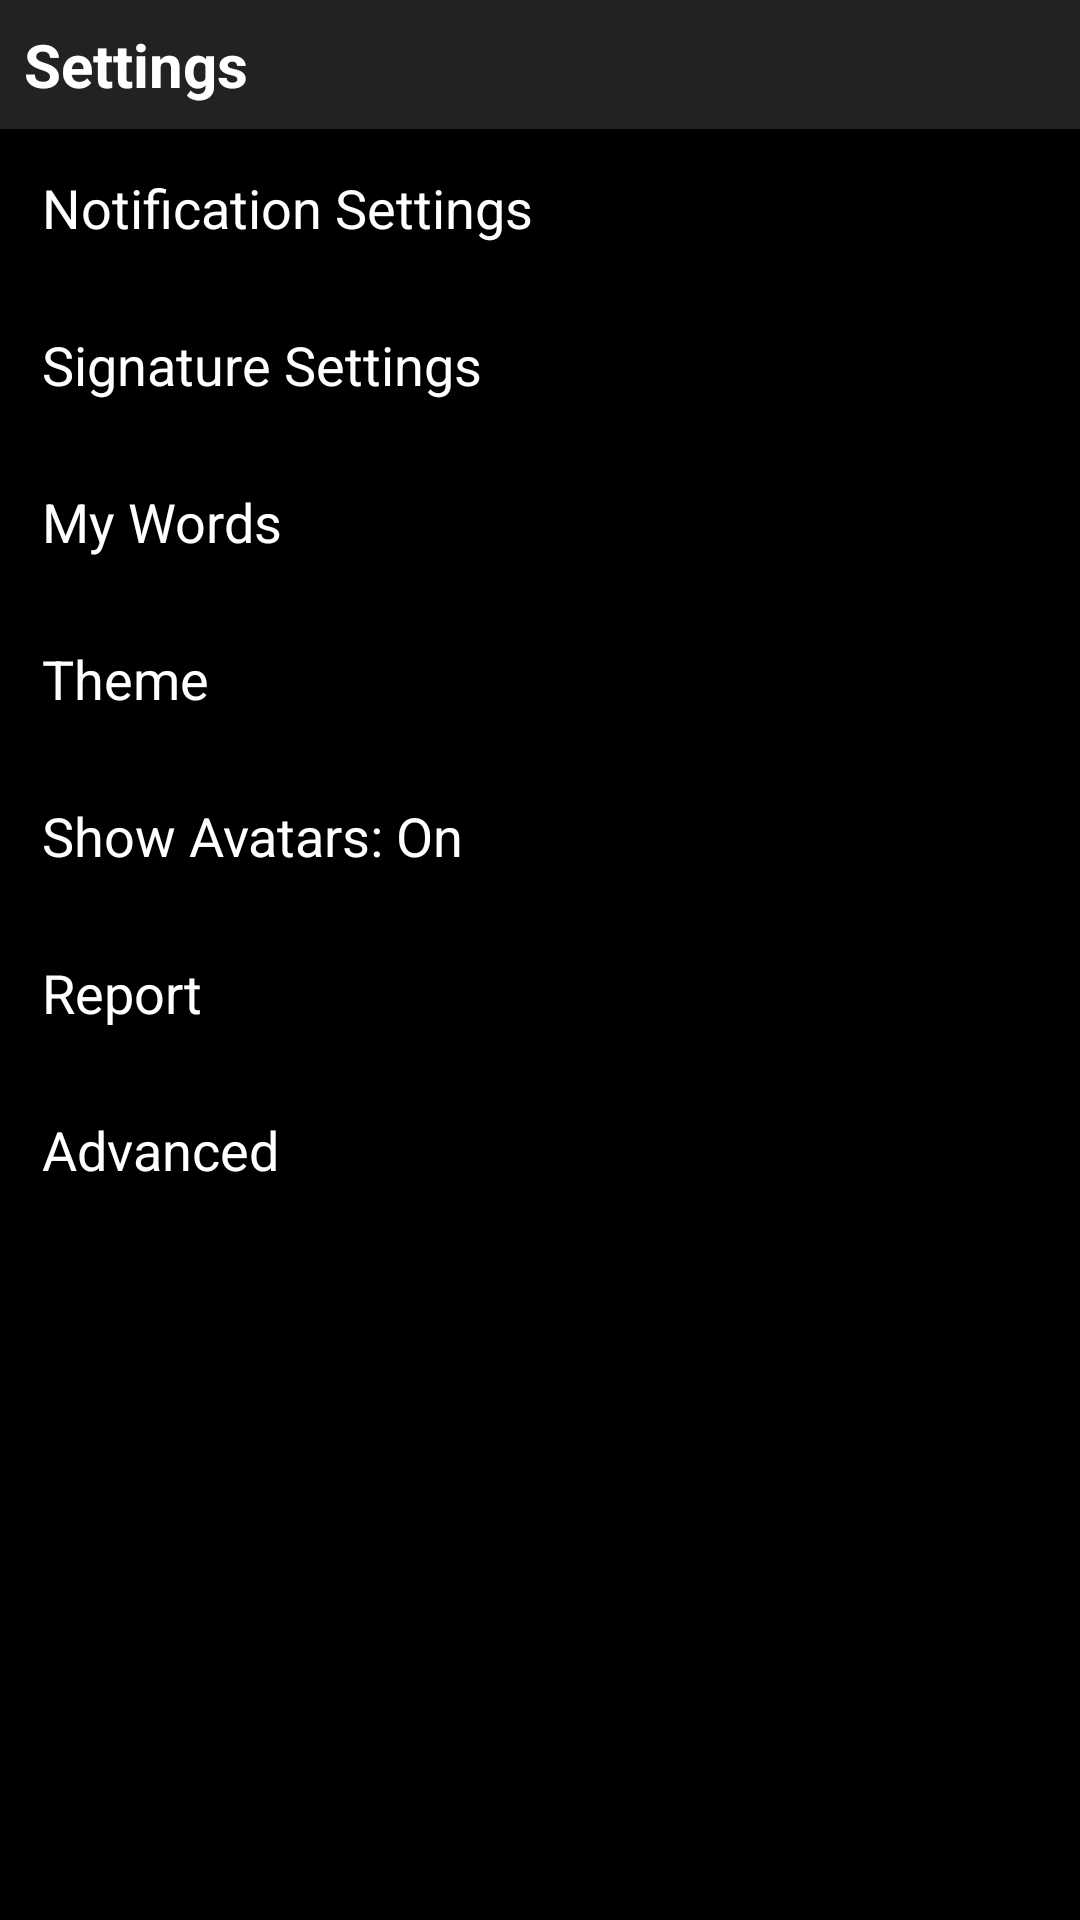

Android layout source for this screen:
<!-- AndroidManifest.xml: application theme Theme.TurboText -->
<!-- res/layout/activity_settings.xml -->
<?xml version="1.0" encoding="utf-8"?>
<LinearLayout xmlns:android="http://schemas.android.com/apk/res/android"
    android:layout_width="match_parent"
    android:layout_height="match_parent"
    android:orientation="vertical"
    android:background="@android:color/black">

    <TextView
        android:layout_width="match_parent"
        android:layout_height="wrap_content"
        android:text="Settings"
        android:textColor="@android:color/white"
        android:textStyle="bold"
        android:textSize="20sp"
        android:padding="8dp"
        android:background="#222222" />

    <ScrollView
        android:layout_width="match_parent"
        android:layout_height="0dp"
        android:layout_weight="1">

    <LinearLayout
        android:layout_width="match_parent"
        android:layout_height="wrap_content"
        android:orientation="vertical">

    <TextView
        android:id="@+id/notificationSettingsRow"
        android:layout_width="match_parent"
        android:layout_height="wrap_content"
        android:text="Notification Settings"
        android:textColor="@android:color/white"
        android:textSize="18sp"
        android:padding="14dp"
        android:focusable="true"
        android:focusableInTouchMode="true"
        android:background="?android:attr/selectableItemBackground" />

    <TextView
        android:id="@+id/signatureSettingsRow"
        android:layout_width="match_parent"
        android:layout_height="wrap_content"
        android:text="Signature Settings"
        android:textColor="@android:color/white"
        android:textSize="18sp"
        android:padding="14dp"
        android:focusable="true"
        android:focusableInTouchMode="true"
        android:background="?android:attr/selectableItemBackground" />

    <TextView
        android:id="@+id/addWordRow"
        android:layout_width="match_parent"
        android:layout_height="wrap_content"
        android:text="My Words"
        android:textColor="@android:color/white"
        android:textSize="18sp"
        android:padding="14dp"
        android:focusable="true"
        android:focusableInTouchMode="true"
        android:background="?android:attr/selectableItemBackground" />

    <TextView
        android:id="@+id/themeRow"
        android:layout_width="match_parent"
        android:layout_height="wrap_content"
        android:text="Theme"
        android:textColor="@android:color/white"
        android:textSize="18sp"
        android:padding="14dp"
        android:focusable="true"
        android:focusableInTouchMode="true"
        android:background="?android:attr/selectableItemBackground" />


    <TextView
        android:id="@+id/avatarsRow"
        android:layout_width="match_parent"
        android:layout_height="wrap_content"
        android:text="Show Avatars: On"
        android:textColor="@android:color/white"
        android:textSize="18sp"
        android:padding="14dp"
        android:focusable="true"
        android:focusableInTouchMode="true"
        android:background="?android:attr/selectableItemBackground" />


    <TextView
        android:id="@+id/reportRow"
        android:layout_width="match_parent"
        android:layout_height="wrap_content"
        android:text="Report"
        android:textColor="@android:color/white"
        android:textSize="18sp"
        android:padding="14dp"
        android:focusable="true"
        android:focusableInTouchMode="true"
        android:background="?android:attr/selectableItemBackground" />

    <TextView
        android:id="@+id/advancedRow"
        android:layout_width="match_parent"
        android:layout_height="wrap_content"
        android:text="Advanced"
        android:textColor="@android:color/white"
        android:textSize="18sp"
        android:padding="14dp"
        android:focusable="true"
        android:focusableInTouchMode="true"
        android:background="?android:attr/selectableItemBackground" />

    </LinearLayout>
    </ScrollView>

</LinearLayout>
<!-- resources referenced by this layout -->
<resources>
  <style name="Theme.TurboText" parent="Theme.AppCompat.NoActionBar">
          <item name="android:textSize">22sp</item>
          <item name="android:colorBackground">@android:color/black</item>
          <item name="android:textColor">@android:color/white</item>
      </style>
</resources>
